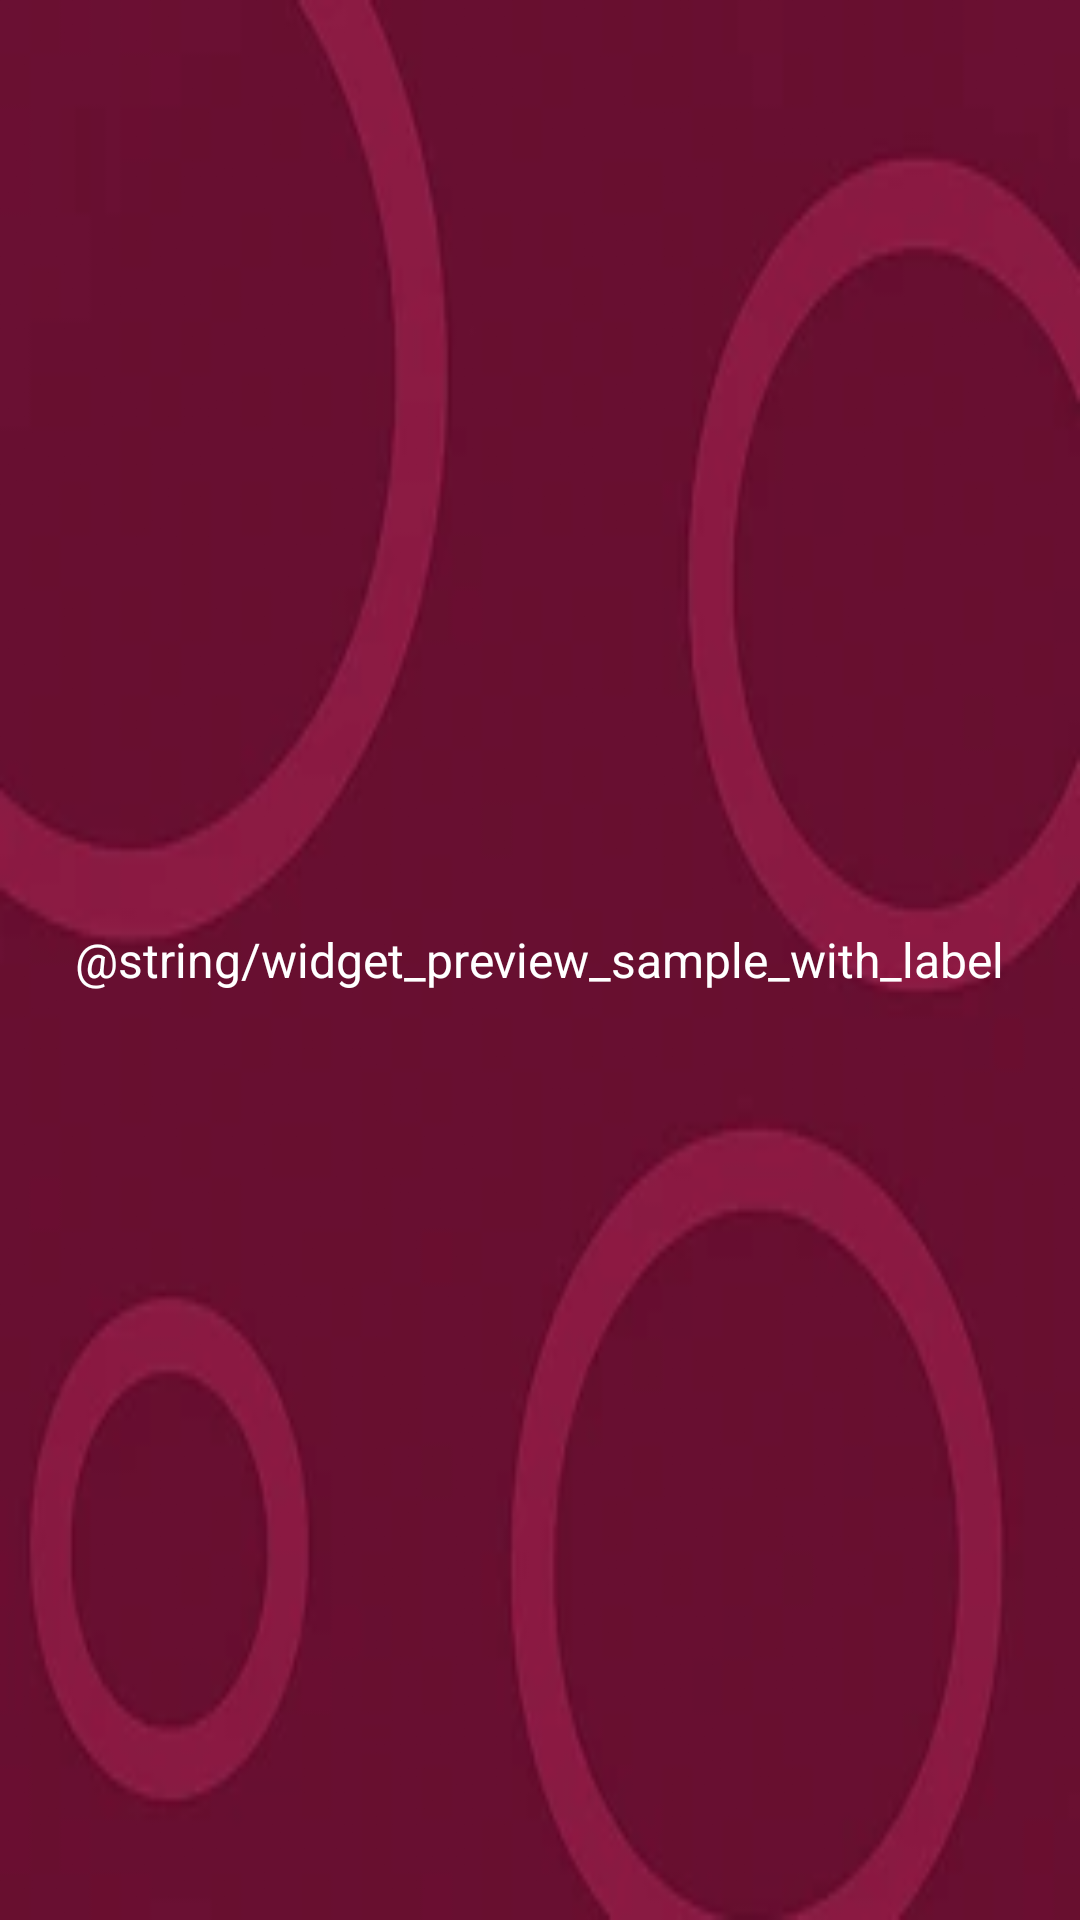

Write the Android layout XML for this screen, with the resource values it uses.
<!-- AndroidManifest.xml: application theme Theme.Mensinator -->
<!-- res/layout/widget_preview_with_label_with_bg.xml -->
<?xml version="1.0" encoding="utf-8"?>
<FrameLayout xmlns:android="http://schemas.android.com/apk/res/android"
    android:layout_width="match_parent"
    android:layout_height="match_parent"
    android:background="@drawable/widget_background"
    android:padding="8dp">

    <TextView
        android:layout_width="wrap_content"
        android:layout_height="wrap_content"
        android:layout_gravity="center"
        android:text="@string/widget_preview_sample_with_label"
        android:textColor="#FFFFFF"
        android:textSize="16sp" />

</FrameLayout>
<!-- resources referenced by this layout -->
<resources>
  <!-- drawable widget_background: webp bitmap (drawable, 10236 bytes) -->
  <style name="Theme.Mensinator" parent="Theme.AppCompat.Light.NoActionBar" />
</resources>
